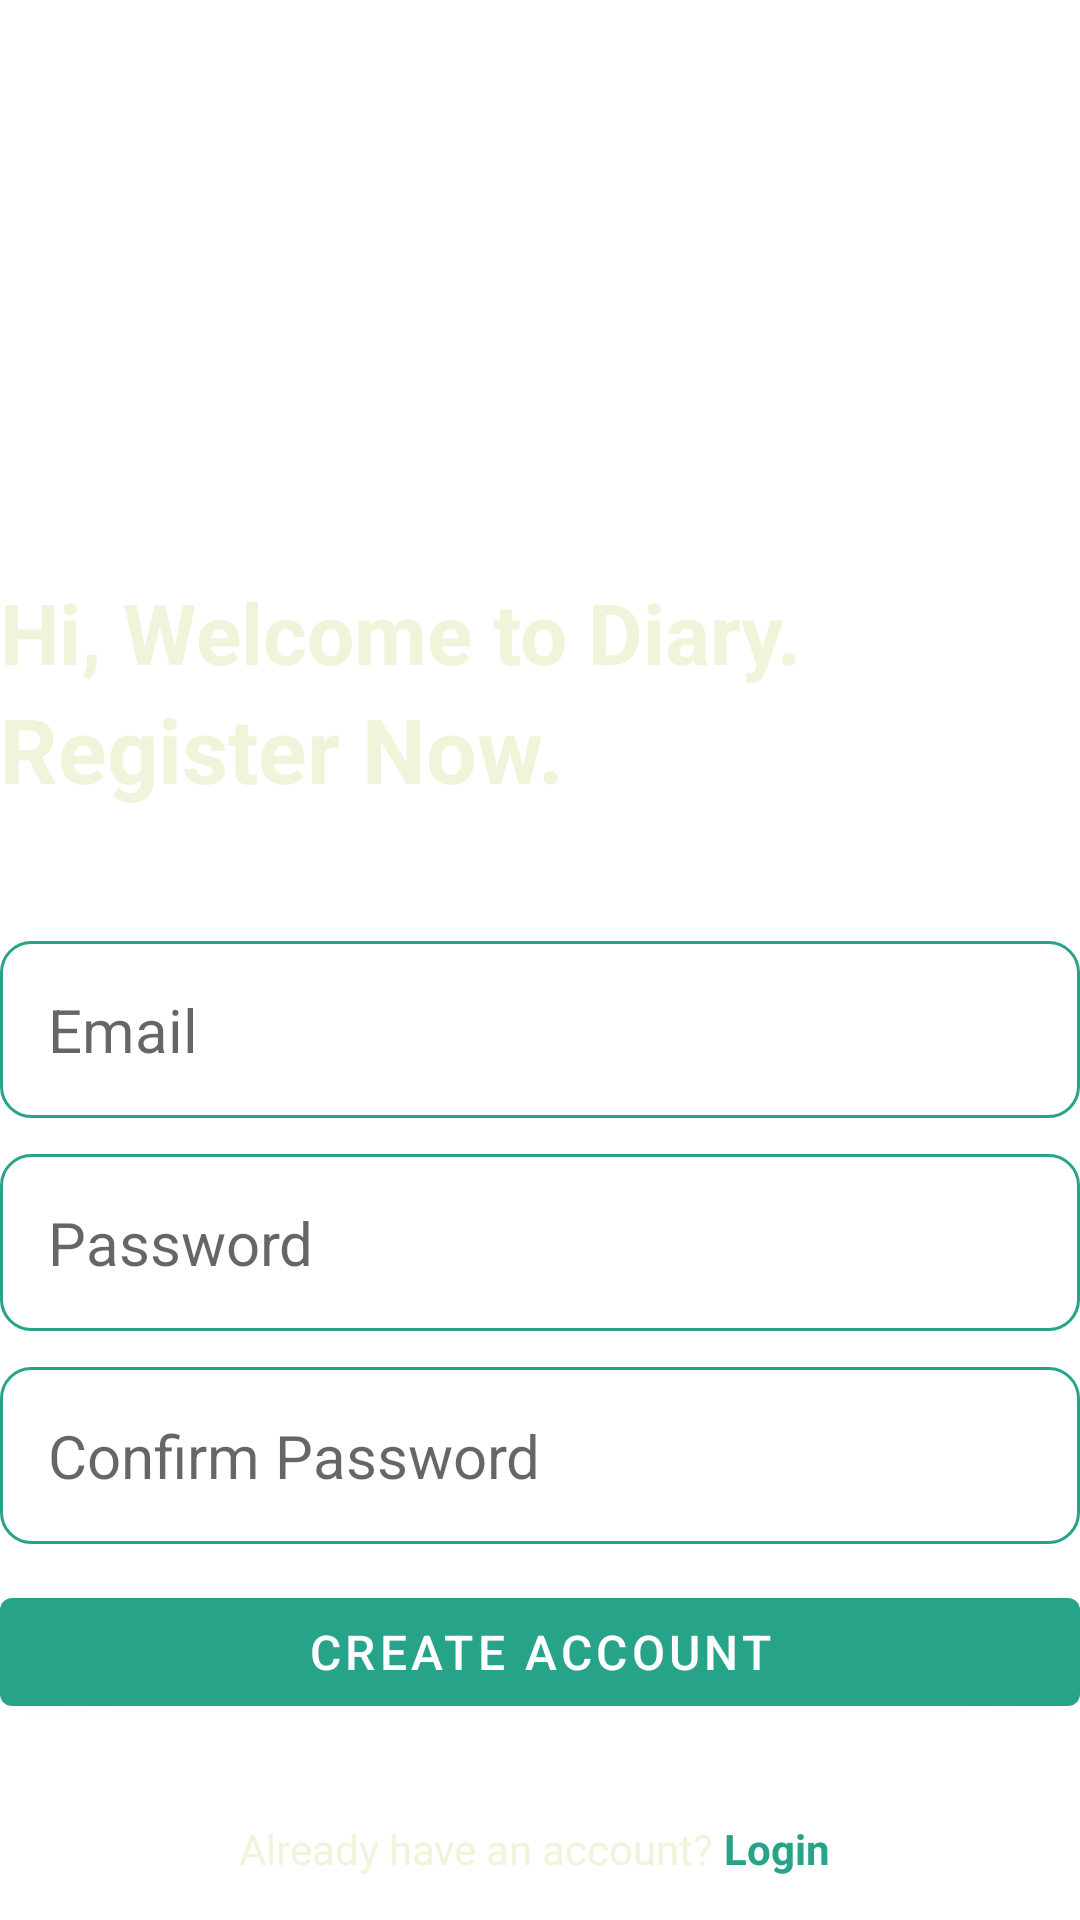

Android layout source for this screen:
<!-- AndroidManifest.xml: application theme Theme.DiaryPro -->
<!-- res/layout/activity_account.xml -->
<?xml version="1.0" encoding="utf-8"?>
<RelativeLayout xmlns:android="http://schemas.android.com/apk/res/android"
    xmlns:app="http://schemas.android.com/apk/res-auto"
    xmlns:tools="http://schemas.android.com/tools"
    android:layout_width="match_parent"
    android:layout_height="match_parent"
    android:layout_marginVertical="16dp"
    android:layout_marginHorizontal="32dp"
    android:backgroundTint="@color/black"
    tools:context=".AccountActivity">

    <ImageView
        android:id="@+id/sign_up_icon"
        android:layout_width="128dp"
        android:layout_height="128dp"
        android:layout_centerHorizontal="true"
        android:layout_marginVertical="32dp"
        android:src="@drawable/sign_up" />

        <LinearLayout
            android:layout_width="match_parent"
            android:layout_height="wrap_content"
            android:layout_below="@+id/sign_up_icon"
            android:id="@+id/hello_text"
            android:orientation="vertical">

            <TextView
                android:layout_width="match_parent"
                android:layout_height="wrap_content"
                android:text="Hi, Welcome to Diary."
                android:textStyle="bold"
                android:textSize="28sp"
                android:textColor="@color/teal_200"/>

            <TextView
                android:layout_width="match_parent"
                android:layout_height="wrap_content"
                android:text="Register Now."
                android:textStyle="bold"
                android:textSize="30sp"
                android:textColor="@color/teal_200"/>

        </LinearLayout>

        <LinearLayout
            android:layout_width="match_parent"
            android:layout_height="wrap_content"
            android:id="@+id/form_layout"
            android:layout_below="@+id/hello_text"
            android:layout_marginVertical="32dp"
            android:orientation="vertical">

            <EditText
                android:layout_width="match_parent"
                android:layout_height="wrap_content"
                android:id="@+id/email_edit_text"
                android:inputType="textEmailAddress"
                android:hint="Email"
                android:textSize="20sp"
                android:background="@drawable/rounded_corner"
                android:padding="16dp"
                android:layout_marginTop="12dp"
                />

            <EditText
                android:layout_width="match_parent"
                android:layout_height="wrap_content"
                android:id="@+id/password_edit_text"
                android:inputType="textPassword"
                android:hint="Password"
                android:textSize="20sp"
                android:background="@drawable/rounded_corner"
                android:padding="16dp"
                android:layout_marginTop="12dp"
                />

            <EditText
                android:layout_width="match_parent"
                android:layout_height="wrap_content"
                android:id="@+id/confirm_password_edit_text"
                android:inputType="textPassword"
                android:hint="Confirm Password"
                android:textSize="20sp"
                android:background="@drawable/rounded_corner"
                android:padding="16dp"
                android:layout_marginTop="12dp"
                />

            <com.google.android.material.button.MaterialButton
                android:id="@+id/create_account_btn"
                android:layout_width="match_parent"
                android:layout_height="wrap_content"
                android:layout_marginTop="12dp"
                android:text="create Account"
                android:textSize="16sp" />
            
                <ProgressBar
                    android:layout_width="24dp"
                    android:layout_height="64dp"
                    android:id="@+id/progress_bar"
                    android:layout_gravity="center"
                    android:visibility="gone"
                    android:layout_marginTop="12dp"/>

        </LinearLayout>

    <LinearLayout
        android:layout_width="match_parent"
        android:layout_height="wrap_content"
        android:layout_below="@+id/form_layout"
        android:gravity="center"
        android:orientation="horizontal">

        <TextView
            android:layout_width="wrap_content"
            android:layout_height="wrap_content"
            android:text="Already have an account?"
            android:textColor="@color/teal_200" />

        <TextView
            android:id="@+id/signIn_text_view_btn"
            android:layout_width="wrap_content"
            android:layout_height="wrap_content"
            android:text=" Login "
            android:textColor="@color/my_primary"
            android:textStyle="bold" />

    </LinearLayout>





</RelativeLayout>
<!-- resources referenced by this layout -->
<resources>
  <color name="black">#FF000000</color>
  <color name="my_primary">#27A389</color>
  <color name="teal_200">#eef5db</color>
  <!-- drawable rounded_corner (drawable) -->
  <?xml version="1.0" encoding="utf-8"?>
  <shape xmlns:android="http://schemas.android.com/apk/res/android"
  
      android:shape="rectangle"
      >
      <corners android:radius="10dp"/>
      <stroke android:width="1dp" android:color="@color/my_primary"/>
  
  
  </shape>
  <style name="Theme.DiaryPro" parent="Theme.MaterialComponents.DayNight.NoActionBar">
          
          <item name="colorPrimary">@color/my_primary</item>
          <item name="colorPrimaryVariant">@color/my_primary</item>
          <item name="colorOnPrimary">@color/white</item>
          
          <item name="colorSecondary">@color/teal_200</item>
          <item name="colorSecondaryVariant">@color/teal_700</item>
          <item name="colorOnSecondary">@color/black</item>
          
          <item name="android:statusBarColor" tools:targetApi="l">@color/my_primary</item>
          
      </style>
  <color name="white">#FFFFFFFF</color>
  <color name="teal_700">#95c9be</color>
</resources>
